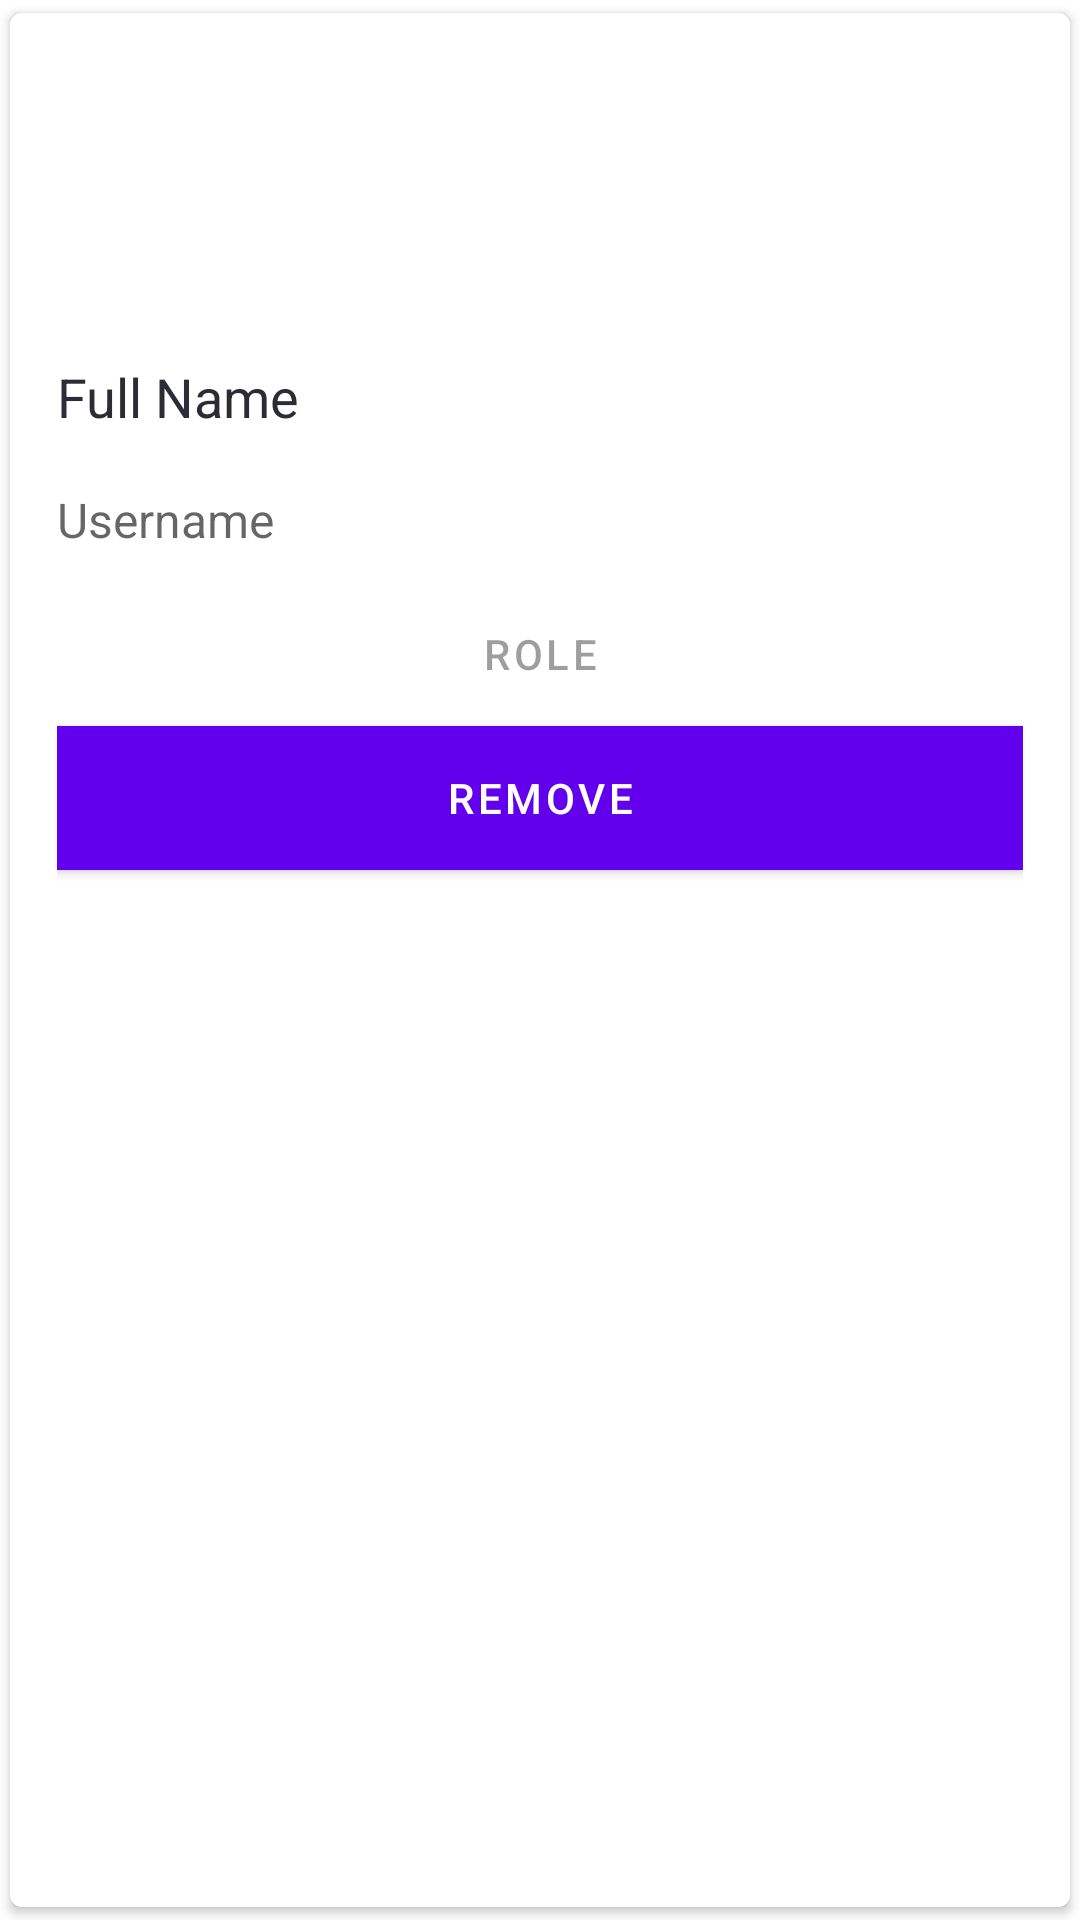

Reconstruct the res/layout file that produces this screen, plus the resources it refers to.
<!-- AndroidManifest.xml: application theme Theme.Palfinder -->
<!-- res/layout/members_item.xml -->
<?xml version="1.0" encoding="utf-8"?>
<com.google.android.material.card.MaterialCardView xmlns:android="http://schemas.android.com/apk/res/android"
    xmlns:app="http://schemas.android.com/apk/res-auto"
    style="@style/CardDefault"
    android:layout_width="match_parent"
    android:layout_height="350dp"
    android:orientation="horizontal"
    android:paddingVertical="16dp"
    app:cardUseCompatPadding="true"
    app:contentPadding="0dp"
    android:id="@+id/card_info">

    <LinearLayout
        android:layout_width="match_parent"
        android:layout_height="match_parent"
        android:orientation="vertical">

        <com.google.android.material.imageview.ShapeableImageView
            android:id="@+id/iv_user_picture"
            android:layout_width="match_parent"
            android:layout_height="@dimen/min_user_profile_width"
            android:layout_gravity="center_horizontal"
            android:contentDescription="@string/group_image"
            android:scaleType="centerCrop"
            android:src="@drawable/user_profile_avatar" />

        <LinearLayout
            android:layout_width="match_parent"
            android:layout_height="match_parent"
            android:gravity="end"
            android:orientation="vertical"
            android:paddingHorizontal="@dimen/spacing_medium"
            android:paddingVertical="@dimen/spacing_small">

            <TextView
                android:id="@+id/tv_full_name"
                style="@style/Headline6"
                android:layout_width="match_parent"
                android:layout_height="wrap_content"
                android:layout_marginTop="@dimen/spacing_small"
                android:maxLines="1"
                android:ellipsize="end"
                android:text="@string/group_members_full_name_placeholder" />
            <TextView
                android:id="@+id/tv_username"
                style="@style/subtitle"
                android:layout_width="match_parent"
                android:layout_height="wrap_content"
                android:paddingTop="10dp"
                android:paddingBottom="10dp"
                android:text="@string/group_members_username_placeholder" />
            <TextView
                android:id="@+id/tv_description"
                style="@style/Paragraph"
                android:layout_width="match_parent"
                android:layout_height="wrap_content"
                android:ellipsize="end"
                android:maxLines="3"
                android:visibility="gone"
                android:text="@string/group_members_description_placeholder" />

            <Button
                android:id="@+id/btn_role"
                style="@style/ButtonGhost"
                android:layout_width="match_parent"
                android:layout_height="wrap_content"
                android:text="@string/group_profile_role_user"
                android:focusable="true"
                android:enabled="false"
                android:textSize="14sp"/>

            <Button
                android:id="@+id/btn_remove"
                style="@style/ButtonError"
                android:layout_width="match_parent"
                android:layout_height="wrap_content"
                android:text="@string/group_profile_remove_user"
                android:focusable="true"
                android:textSize="14sp"/>

        </LinearLayout>
    </LinearLayout>

</com.google.android.material.card.MaterialCardView>
<!-- resources referenced by this layout -->
<resources>
  <dimen name="min_user_profile_width">100dp</dimen>
  <dimen name="spacing_medium">16dp</dimen>
  <dimen name="spacing_small">8dp</dimen>
  <string name="group_image">Group image</string>
  <string name="group_members_description_placeholder">TexTexTextttTextTexTexTexttt TextTexTex TextttTextTexTexTextttTextTexTexTextttTextTexTexTextttTextTexTexTextttT extTexTexTextttTextTexTe xTextttTextTexTexTextttT</string>
  <string name="group_members_full_name_placeholder">Full Name</string>
  <string name="group_members_username_placeholder">Username</string>
  <string name="group_profile_remove_user">Remove</string>
  <string name="group_profile_role_user">Role</string>
  <style name="ButtonError" parent="Widget.MaterialComponents.Button">
          <item name="android:textSize">16sp</item>
          <item name="android:textAllCaps">true</item>
          <item name="android:background">@color/error</item>
          <item name="android:textColor">@color/white</item>
      </style>
  <style name="ButtonGhost" parent="Widget.MaterialComponents.Button.OutlinedButton">
          <item name="android:textSize">16sp</item>
      </style>
  <style name="CardDefault" parent="Widget.MaterialComponents.CardView">
          <item name="cardElevation">2dp</item>
          <item name="cardPreventCornerOverlap">true</item>
          <item name="contentPadding">@dimen/spacing_medium</item>
      </style>
  <style name="Headline6">
          <item name="android:textSize">18sp</item>
          <item name="android:textStyle">normal</item>
          <item name="android:textColor">@color/dark_gray</item>
      </style>
  <style name="Paragraph">
          <item name="android:textSize">16sp</item>
          <item name="android:textStyle">normal</item>
          <item name="android:textColor">@color/dark_gray</item>
      </style>
  <style name="subtitle" parent="TextAppearance.AppCompat.Medium">
          <item name="android:textSize">16sp</item>
          <item name="android:layout_marginTop">@dimen/text_margin</item>
      </style>
  <style name="Theme.Palfinder" parent="Theme.MaterialComponents.DayNight.DarkActionBar">
          
          <item name="colorPrimary">@color/purple_500</item>
          <item name="colorPrimaryVariant">@color/purple_700</item>
          <item name="colorOnPrimary">@color/white</item>
          
          <item name="colorSecondary">@color/teal_200</item>
          <item name="colorSecondaryVariant">@color/teal_700</item>
          <item name="colorOnSecondary">@color/black</item>
          
          <item name="android:statusBarColor" tools:targetApi="l">?attr/colorPrimaryVariant</item>
          
      </style>
  <color name="error">#FF0000</color>
  <color name="white">#FFFFFFFF</color>
  <color name="dark_gray">#2B2C34</color>
  <dimen name="text_margin">8dp</dimen>
  <color name="black">#FF000000</color>
  <!-- not gathered from this repository: default colours our renderer supplied (Android Studio template values) -->
  <color name="purple_500">#FF6200EE</color>
  <color name="purple_700">#FF3700B3</color>
  <color name="teal_200">#FF03DAC5</color>
  <color name="teal_700">#FF018786</color>
</resources>
